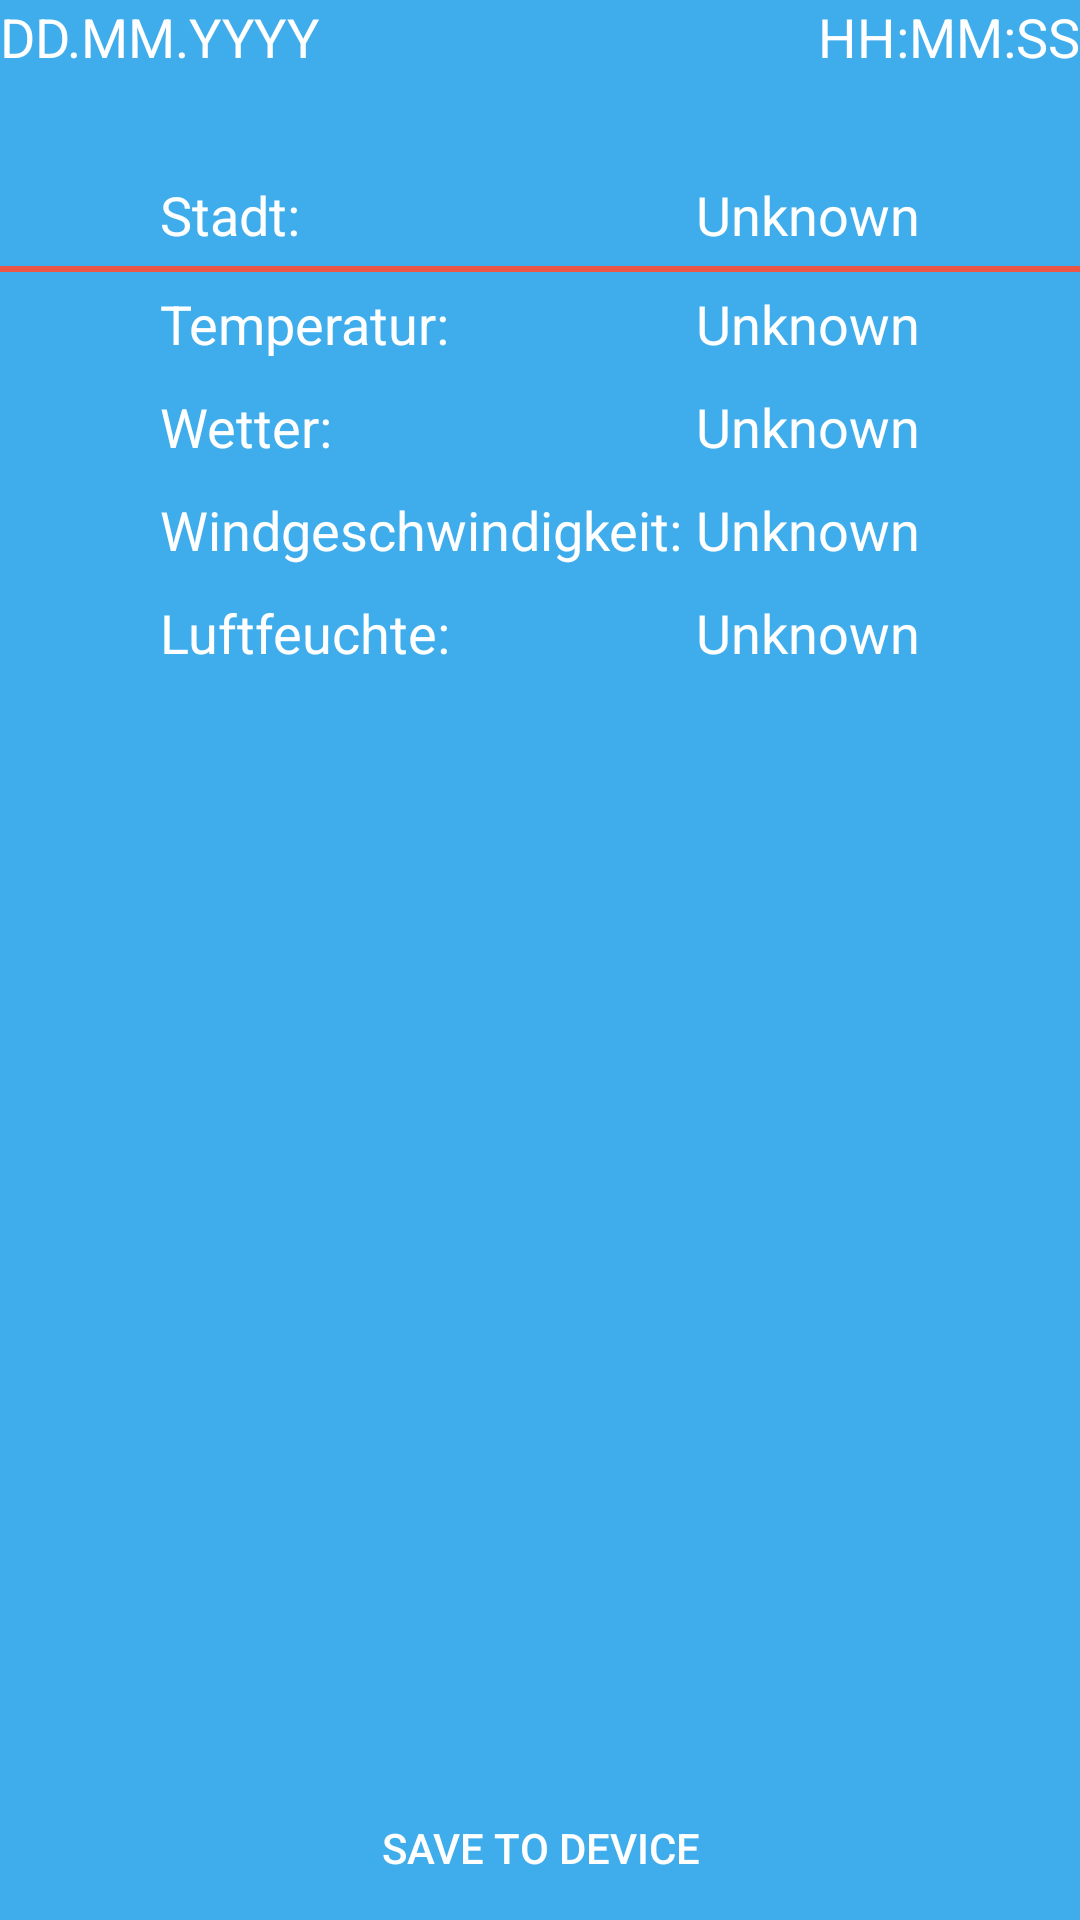

Write the Android layout XML for this screen, with the resource values it uses.
<!-- AndroidManifest.xml: application theme AppThemeX -->
<!-- res/layout/server_result_layout.xml -->
<?xml version="1.0" encoding="utf-8"?>
<RelativeLayout xmlns:android="http://schemas.android.com/apk/res/android"
    android:layout_width="match_parent"
    android:layout_height="match_parent"
    android:background="#3fadec"
    android:orientation="horizontal">

    <ScrollView
        android:id="@+id/scrollView"
        android:layout_width="wrap_content"
        android:layout_height="wrap_content"
        android:layout_alignParentLeft="true"
        android:layout_alignParentStart="true"
        android:layout_below="@+id/tv_date"
        android:layout_weight="2"
        android:background="#3fadec">

        <TableLayout
            android:layout_width="fill_parent"
            android:layout_height="fill_parent"
            android:layout_alignParentLeft="true"
            android:layout_alignParentStart="true"
            android:layout_below="@+id/tv_result"
            android:layout_column="2"
            android:layout_marginTop="30dp"
            android:layout_span="5">

            <TableRow
                android:id="@+id/tableRow1"
                android:layout_width="wrap_content"
                android:layout_height="wrap_content"
                android:gravity="center_horizontal"
                android:padding="5dip">

                <TextView
                    android:id="@+id/tv_city"
                    android:text="Stadt: "
                    android:textAppearance="?android:attr/textAppearanceLarge"
                    android:textColor="#ffffff"
                    android:textSize="@dimen/abc_text_size_medium_material" />

                <TextView
                    android:id="@+id/tv_city_result"
                    android:layout_width="wrap_content"
                    android:layout_height="wrap_content"
                    android:layout_column="15"
                    android:text="Unknown"
                    android:textAppearance="?android:attr/textAppearanceLarge"
                    android:textColor="#ffffff"
                    android:textSize="@dimen/abc_text_size_medium_material" />

            </TableRow>

            <View
                android:layout_height="2dip"
                android:background="#ec5745" />

            <TableRow
                android:id="@+id/tableRow2"
                android:layout_width="wrap_content"
                android:layout_height="wrap_content"
                android:gravity="center_horizontal"
                android:padding="5dip">

                <TextView
                    android:id="@+id/tv_temp"
                    android:text="Temperatur: "
                    android:textAppearance="?android:attr/textAppearanceLarge"
                    android:textColor="#ffffff"
                    android:textSize="@dimen/abc_text_size_medium_material" />

                <TextView
                    android:id="@+id/tv_temp_result"
                    android:layout_width="wrap_content"
                    android:layout_height="wrap_content"
                    android:layout_column="15"
                    android:text="Unknown"
                    android:textAppearance="?android:attr/textAppearanceLarge"
                    android:textColor="#ffffff"
                    android:textSize="@dimen/abc_text_size_medium_material" />

            </TableRow>

            <TableRow
                android:id="@+id/tableRow3"
                android:layout_width="wrap_content"
                android:layout_height="wrap_content"
                android:gravity="center_horizontal"
                android:padding="5dip">

                <TextView
                    android:id="@+id/tv_weather_desc"
                    android:text="Wetter: "
                    android:textAppearance="?android:attr/textAppearanceLarge"
                    android:textColor="#ffffff"
                    android:textSize="@dimen/abc_text_size_medium_material" />

                <TextView
                    android:id="@+id/tv_weather_desc_result"
                    android:layout_width="wrap_content"
                    android:layout_height="wrap_content"
                    android:layout_column="15"
                    android:text="Unknown"
                    android:textAppearance="?android:attr/textAppearanceLarge"
                    android:textColor="#ffffff"
                    android:textSize="@dimen/abc_text_size_medium_material" />

            </TableRow>

            <TableRow
                android:id="@+id/tableRow4"
                android:layout_width="wrap_content"
                android:layout_height="wrap_content"
                android:gravity="center_horizontal"
                android:padding="5dip">

                <TextView
                    android:id="@+id/tv_wind_speed"
                    android:text="Windgeschwindigkeit: "
                    android:textAppearance="?android:attr/textAppearanceLarge"
                    android:textColor="#ffffff"
                    android:textSize="@dimen/abc_text_size_medium_material" />

                <TextView
                    android:id="@+id/tv_wind_speed_result"
                    android:layout_width="wrap_content"
                    android:layout_height="wrap_content"
                    android:layout_column="15"
                    android:text="Unknown"
                    android:textAppearance="?android:attr/textAppearanceLarge"
                    android:textColor="#ffffff"
                    android:textSize="@dimen/abc_text_size_medium_material" />

            </TableRow>

            <TableRow
                android:id="@+id/tableRow5"
                android:layout_width="wrap_content"
                android:layout_height="wrap_content"
                android:gravity="center_horizontal"
                android:padding="5dip">

                <TextView
                    android:id="@+id/tv_humidity"
                    android:text="Luftfeuchte: "
                    android:textAppearance="?android:attr/textAppearanceLarge"
                    android:textColor="#ffffff"
                    android:textSize="@dimen/abc_text_size_medium_material" />

                <TextView
                    android:id="@+id/tv_humidity_result"
                    android:layout_width="wrap_content"
                    android:layout_height="wrap_content"
                    android:layout_column="15"
                    android:text="Unknown"
                    android:textAppearance="?android:attr/textAppearanceLarge"
                    android:textColor="#ffffff"
                    android:textSize="@dimen/abc_text_size_medium_material" />

            </TableRow>

            <TableRow
                android:id="@+id/tableRow6"
                android:layout_width="wrap_content"
                android:layout_height="wrap_content"
                android:gravity="center_horizontal"
                android:padding="5dip"
                android:visibility="gone">

                <TextView
                    android:id="@+id/tv_pressure"
                    android:text="Luftdruck: "
                    android:textAppearance="?android:attr/textAppearanceLarge"
                    android:textColor="#ffffff"
                    android:textSize="@dimen/abc_text_size_medium_material" />

                <TextView
                    android:id="@+id/tv_pressure_result"
                    android:layout_width="wrap_content"
                    android:layout_height="wrap_content"
                    android:layout_column="15"
                    android:text="Unknown"
                    android:textAppearance="?android:attr/textAppearanceLarge"
                    android:textColor="#ffffff"
                    android:textSize="@dimen/abc_text_size_medium_material" />

            </TableRow>

            <TableRow
                android:id="@+id/tableRow7"
                android:layout_width="wrap_content"
                android:layout_height="wrap_content"
                android:gravity="center_horizontal"
                android:padding="5dip"
                android:visibility="gone">

                <TextView
                    android:id="@+id/tv_visibility"
                    android:text="Sichtbarkeit: "
                    android:textAppearance="?android:attr/textAppearanceLarge"
                    android:textColor="#ffffff"
                    android:textSize="@dimen/abc_text_size_medium_material" />

                <TextView
                    android:id="@+id/tv_visibility_result"
                    android:layout_width="wrap_content"
                    android:layout_height="wrap_content"
                    android:layout_column="15"
                    android:text="Unknown"
                    android:textAppearance="?android:attr/textAppearanceLarge"
                    android:textColor="#ffffff"
                    android:textSize="@dimen/abc_text_size_medium_material" />

            </TableRow>
        </TableLayout>
    </ScrollView>

    <Button
        android:id="@+id/btn_save"
        style="?android:attr/borderlessButtonStyle"
        android:layout_width="wrap_content"
        android:layout_height="wrap_content"
        android:layout_alignParentBottom="true"
        android:layout_centerHorizontal="true"
        android:background="#3fadec"
        android:text="Save to device"
        android:textColor="#ffffff" />

    <TextView
        android:id="@+id/tv_date"
        android:layout_width="wrap_content"
        android:layout_height="wrap_content"
        android:layout_alignParentLeft="true"
        android:layout_alignParentStart="true"
        android:layout_alignParentTop="true"
        android:text="DD.MM.YYYY"
        android:textAppearance="?android:attr/textAppearanceMedium"
        android:textColor="#ffffff" />

    <TextView
        android:id="@+id/tv_time"
        android:layout_width="wrap_content"
        android:layout_height="wrap_content"
        android:layout_alignParentEnd="true"
        android:layout_alignParentRight="true"
        android:layout_alignParentTop="true"
        android:text="HH:MM:SS"
        android:textAppearance="?android:attr/textAppearanceMedium"
        android:textColor="#ffffff" />

</RelativeLayout>
<!-- resources referenced by this layout -->
<resources>
  <style name="AppThemeX" parent="Theme.AppCompat.Light.DarkActionBar">
          <item name="colorPrimaryDark">#FF3EADEC</item>
          <item name="colorPrimary">#FF3EADEC</item>
      </style>
</resources>
